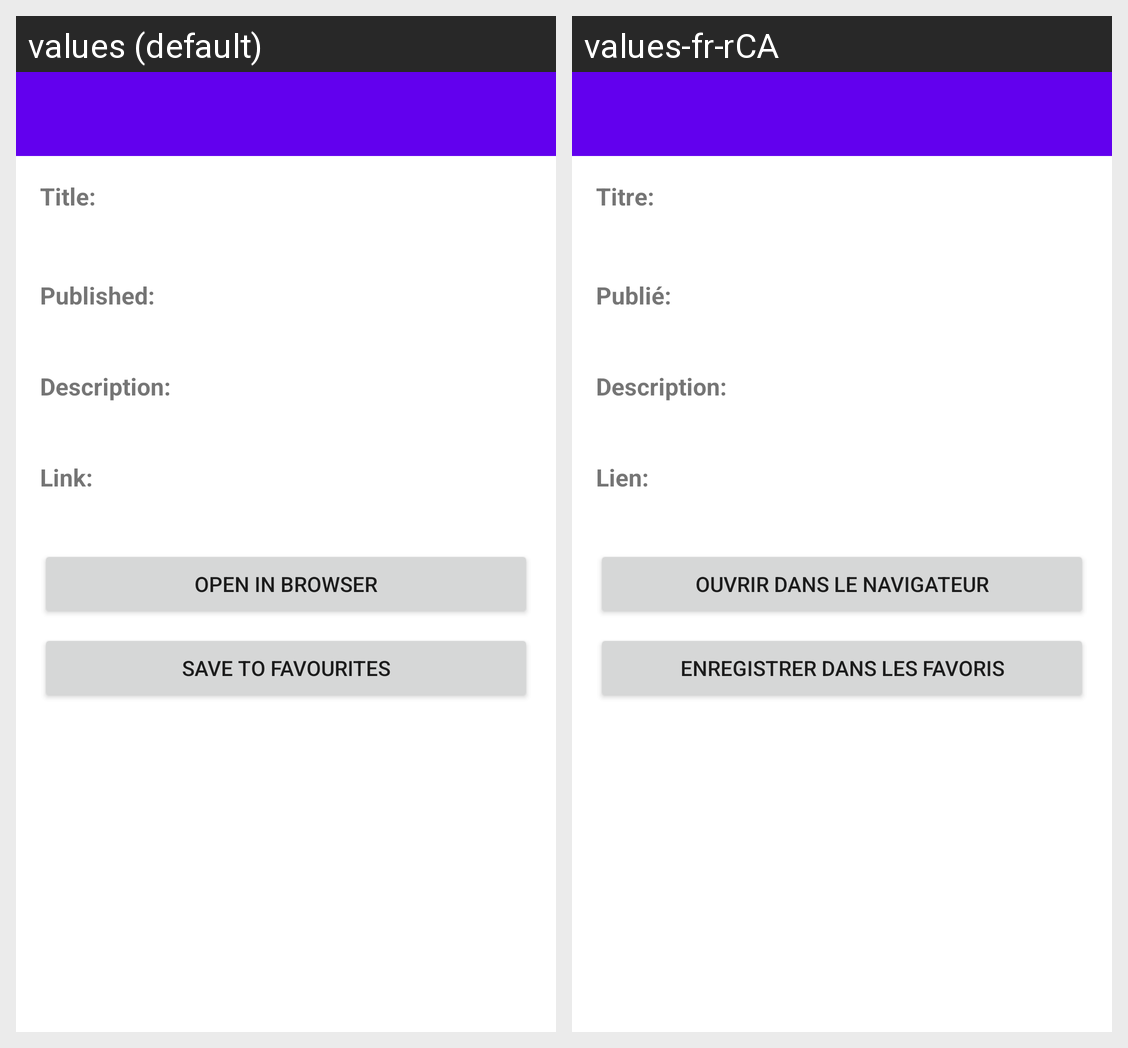

Strings drawn on this Android screen and how each of the app's shown locales translates them:
Android screen res/layout/activity_article_detail.xml rendered under 2 locales, left to right: values (default), values-fr-rCA. Device: Nexus 5 (rendered at 1080×1920; each locale shown at half size, 540×960, under a caption strip naming it); theme Theme.BBCNewsReader.NoActionBar.
Strings drawn on this screen, with the default value and each locale's value (text and hints the layout hard-codes, and strings that could not be matched under every locale, appear in the picture but are not listed):

article_title
  values: Title:
  values-fr-rCA: Titre:

article_date
  values: Published:
  values-fr-rCA: Publié:

article_description
  values: Description:
  values-fr-rCA: Description:

article_link
  values: Link:
  values-fr-rCA: Lien:

btn_open_browser
  values: Open in Browser
  values-fr-rCA: Ouvrir dans le navigateur

btn_save_favourite
  values: Save to Favourites
  values-fr-rCA: Enregistrer dans les favoris
